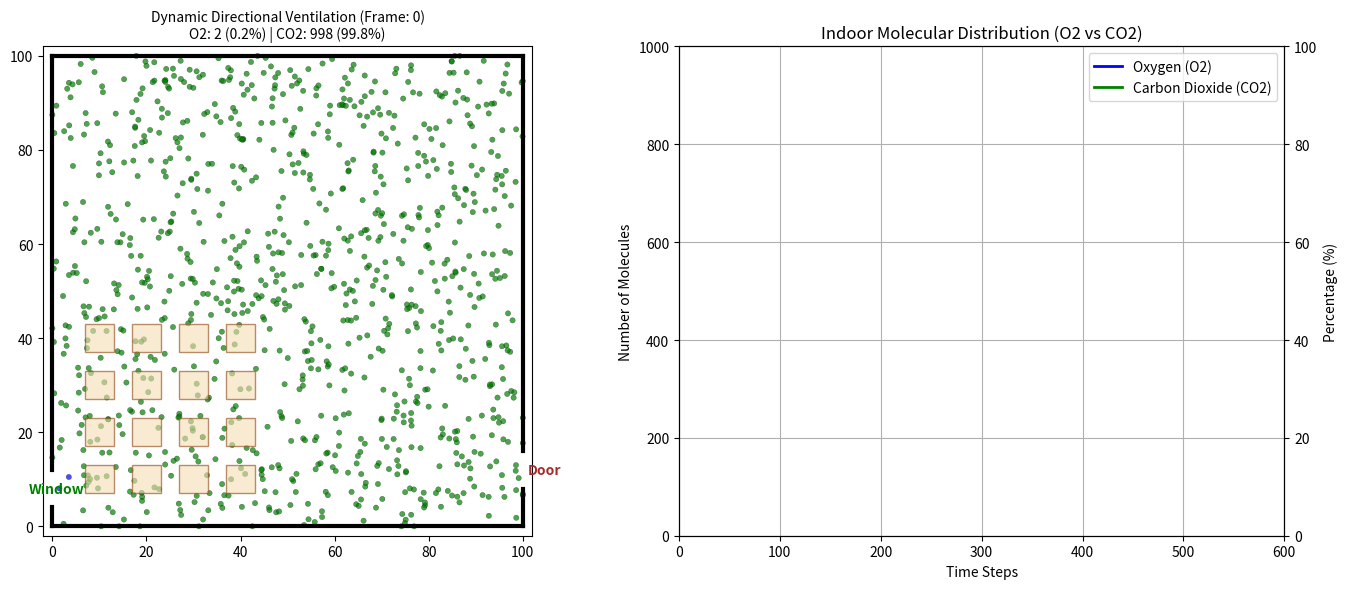

Write the Python code that produced this figure.
import numpy as np
import matplotlib.pyplot as plt
import matplotlib.animation as animation
import matplotlib.patches as patches

# シミュレーションパラメータの定義
WIDTH = 100.0                  # 空間の幅
HEIGHT = 100.0                 # 空間の高さ

# ★★★ エージェント総数：1000個 ★★★
AGENTS_NUMBER = 1000       
SIMULATION_TIME = 600         # シミュレーション時間
AGENT_SPEED = 1.5             # エージェントの基本移動速度（熱運動）

# 【風のパラメータ】
WIND_SPEED = 3.5              # 風の強さ
WIND_PROBABILITY = 0.6        # 風の影響を受ける確率 (60%)
WIND_ROUTE_WIDTH = 6.0        # 風の通り道の太さ（中心線からの許容距離）

# エージェントの状態の定義
OXYGEN = 0   # 酸素
CO2 = 1      # 二酸化炭素

# ★★★ 開口部（窓・ドア）の座標の範囲 ★★★
LEFT_WINDOW = (4.0, 12.0)    # 左側の窓の位置
RIGHT_DOOR = (8.0, 16.0)      # 右側のドアの位置

# 【自動計算】窓の中心とドアの中心座標
window_center = np.array([0.0, (LEFT_WINDOW[0] + LEFT_WINDOW[1]) / 2.0])
door_center = np.array([WIDTH, (RIGHT_DOOR[0] + RIGHT_DOOR[1]) / 2.0])

# 【自動計算】窓からドアへの風の方向ベクトル（単位ベクトル）
wind_dir = door_center - window_center
wind_dir = wind_dir / np.linalg.norm(wind_dir)  # 正規化

# ★★★ 机と椅子の配置（16個） ★★★
desks = []
# 4x4のグリッド状に16個配置する
for x_c in np.linspace(10, 40, 4):
    for y_c in np.linspace(10, 40, 4):
        # 1つの机のサイズを6x6とし、中心座標から範囲を定義 (x_min, x_max, y_min, y_max)
        desks.append((x_c - 3, x_c + 3, y_c - 3, y_c + 3))

# 初期配置と状態の初期化
pos = np.random.rand(AGENTS_NUMBER, 2) * [WIDTH, HEIGHT]

# 初期割合を 酸素 0 : 二酸化炭素 10 に設定
states = np.ones(AGENTS_NUMBER, dtype=np.int8) * CO2

# ログ記録用リスト
log_time = []
log_o2_count = []
log_co2_count = []

# 描画設定
fig, (ax1, ax2) = plt.subplots(1, 2, figsize=(14, 6))

# 左側：教室の空気分布
scatter = ax1.scatter(pos[:, 0], pos[:, 1], c=['green' for _ in range(AGENTS_NUMBER)], s=15, alpha=0.7, edgecolors='black', linewidths=0.2)
ax1.set_xlim(-2, WIDTH + 2)
ax1.set_ylim(-2, HEIGHT + 2)
ax1.set_aspect('equal')

# 壁のプロット
ax1.plot([0, 0], [0, LEFT_WINDOW[0]], color='black', linewidth=3)
ax1.plot([0, 0], [LEFT_WINDOW[1], HEIGHT], color='black', linewidth=3)
ax1.text(-5, window_center[1], 'Window', fontsize=10, color='green', weight='bold', va='center')

ax1.plot([WIDTH, WIDTH], [0, RIGHT_DOOR[0]], color='black', linewidth=3)
ax1.plot([WIDTH, WIDTH], [RIGHT_DOOR[1], HEIGHT], color='black', linewidth=3)
ax1.text(WIDTH+1, door_center[1], 'Door', fontsize=10, color='brown', weight='bold', va='center')

ax1.plot([0, WIDTH], [0, 0], color='black', linewidth=3)
ax1.plot([0, WIDTH], [HEIGHT, HEIGHT], color='black', linewidth=3)

# 机のプロット
for (x_min, x_max, y_min, y_max) in desks:
    rect = patches.Rectangle((x_min, y_min), x_max - x_min, y_max - y_min, 
                             linewidth=1, edgecolor='saddlebrown', facecolor='wheat', alpha=0.6)
    ax1.add_patch(rect)

# 右側：分子の個数・割合推移グラフ
ax2.set_xlim(0, SIMULATION_TIME)
ax2.set_ylim(0, AGENTS_NUMBER) 
ax2.set_xlabel('Time Steps')
ax2.set_ylabel('Number of Molecules')
ax2.set_title('Indoor Molecular Distribution (O2 vs CO2)')

line_o2, = ax2.plot([], [], color='blue', label='Oxygen (O2)', linewidth=2)
line_co2, = ax2.plot([], [], color='green', label='Carbon Dioxide (CO2)', linewidth=2)
ax2.legend(loc='upper right')
ax2.grid(True)

ax2_twin = ax2.twinx()
ax2_twin.set_ylim(0, 100)
ax2_twin.set_ylabel('Percentage (%)')

# アニメーション更新関数
def animate(frame):
    global pos, states
    
    # 風の通り道判定（点と直線の距離を利用）
    v_agent = pos - window_center
    proj_len = np.dot(v_agent, wind_dir)
    closest_points = window_center + np.outer(proj_len, wind_dir)
    dist_from_route = np.linalg.norm(pos - closest_points, axis=1)
    
    in_wind_route = dist_from_route <= WIND_ROUTE_WIDTH
    is_affected = np.random.rand(AGENTS_NUMBER) < WIND_PROBABILITY
    wind_mask = in_wind_route & is_affected
    
    # 基本の熱運動
    angles = np.random.rand(AGENTS_NUMBER) * 2 * np.pi
    dx = AGENT_SPEED * np.cos(angles)
    dy = AGENT_SPEED * np.sin(angles)
    
    # 窓からドアへの方向ベクトルを風の速度に適用
    dx[wind_mask] = WIND_SPEED * wind_dir[0]
    dy[wind_mask] = WIND_SPEED * wind_dir[1]
    
    # 移動予定の座標を計算
    new_x = pos[:, 0] + dx
    new_y = pos[:, 1] + dy
    
    # ★★★ 机と椅子との当たり判定（透過確率の実装） ★★★
    in_desk_mask = np.zeros(AGENTS_NUMBER, dtype=bool)
    for (x_min, x_max, y_min, y_max) in desks:
        in_this = (new_x >= x_min) & (new_x <= x_max) & (new_y >= y_min) & (new_y <= y_max)
        in_desk_mask |= in_this
        
    # 通り抜けない（ブロックされる）確率20%の判定
    # 80%はそのまま透過するため、乱数が0.2未満の場合のみブロックとする
    block_mask = in_desk_mask & (np.random.rand(AGENTS_NUMBER) < 0.20)
    
    # ブロックされなかったエージェントのみ位置を更新
    pos[~block_mask, 0] = new_x[~block_mask]
    pos[~block_mask, 1] = new_y[~block_mask]
    
    # 壁の判定
    pos[:, 1] = np.clip(pos[:, 1], 0, HEIGHT)
    
    left_wall = pos[:, 0] < 0
    in_window = (pos[:, 1] >= LEFT_WINDOW[0]) & (pos[:, 1] <= LEFT_WINDOW[1])
    pos[left_wall & ~in_window, 0] = 0.0
    
    right_wall = pos[:, 0] >= WIDTH
    in_door = (pos[:, 1] >= RIGHT_DOOR[0]) & (pos[:, 1] <= RIGHT_DOOR[1])
    pos[right_wall & ~in_door, 0] = WIDTH
    
    # 換気処理（外からは新鮮な酸素が入ってくる）
    exited_right = right_wall & in_door
    exited_left = left_wall & in_window
    exited_mask = exited_right | exited_left
    exit_count = np.sum(exited_mask)
    
    if exit_count > 0:
        pos[exited_mask, 0] = 0.0
        pos[exited_mask, 1] = np.random.uniform(LEFT_WINDOW[0], LEFT_WINDOW[1], size=exit_count)
        states[exited_mask] = OXYGEN  
        
    # 各分子の個数カウント
    current_co2_count = np.sum(states == CO2)
    current_o2_count = AGENTS_NUMBER - current_co2_count
    
    log_time.append(frame)
    log_o2_count.append(current_o2_count)
    log_co2_count.append(current_co2_count)
    
    # 描画の更新
    scatter.set_offsets(pos)
    scatter.set_facecolors(['blue' if s==OXYGEN else 'green' for s in states])
    
    o2_pct = (current_o2_count / AGENTS_NUMBER) * 100
    co2_pct = (current_co2_count / AGENTS_NUMBER) * 100
    ax1.set_title(f"Dynamic Directional Ventilation (Frame: {frame})\nO2: {current_o2_count} ({o2_pct:.1f}%) | CO2: {current_co2_count} ({co2_pct:.1f}%)", fontsize=10)
    
    line_o2.set_data(log_time, log_o2_count)
    line_co2.set_data(log_time, log_co2_count)
    
    return scatter, line_o2, line_co2,

ani = animation.FuncAnimation(fig, animate, frames=SIMULATION_TIME, blit=True, repeat=False)
plt.tight_layout()
print("窓とドアの位置に追従する風向・障害物シミュレーションを表示します...")
plt.show()
